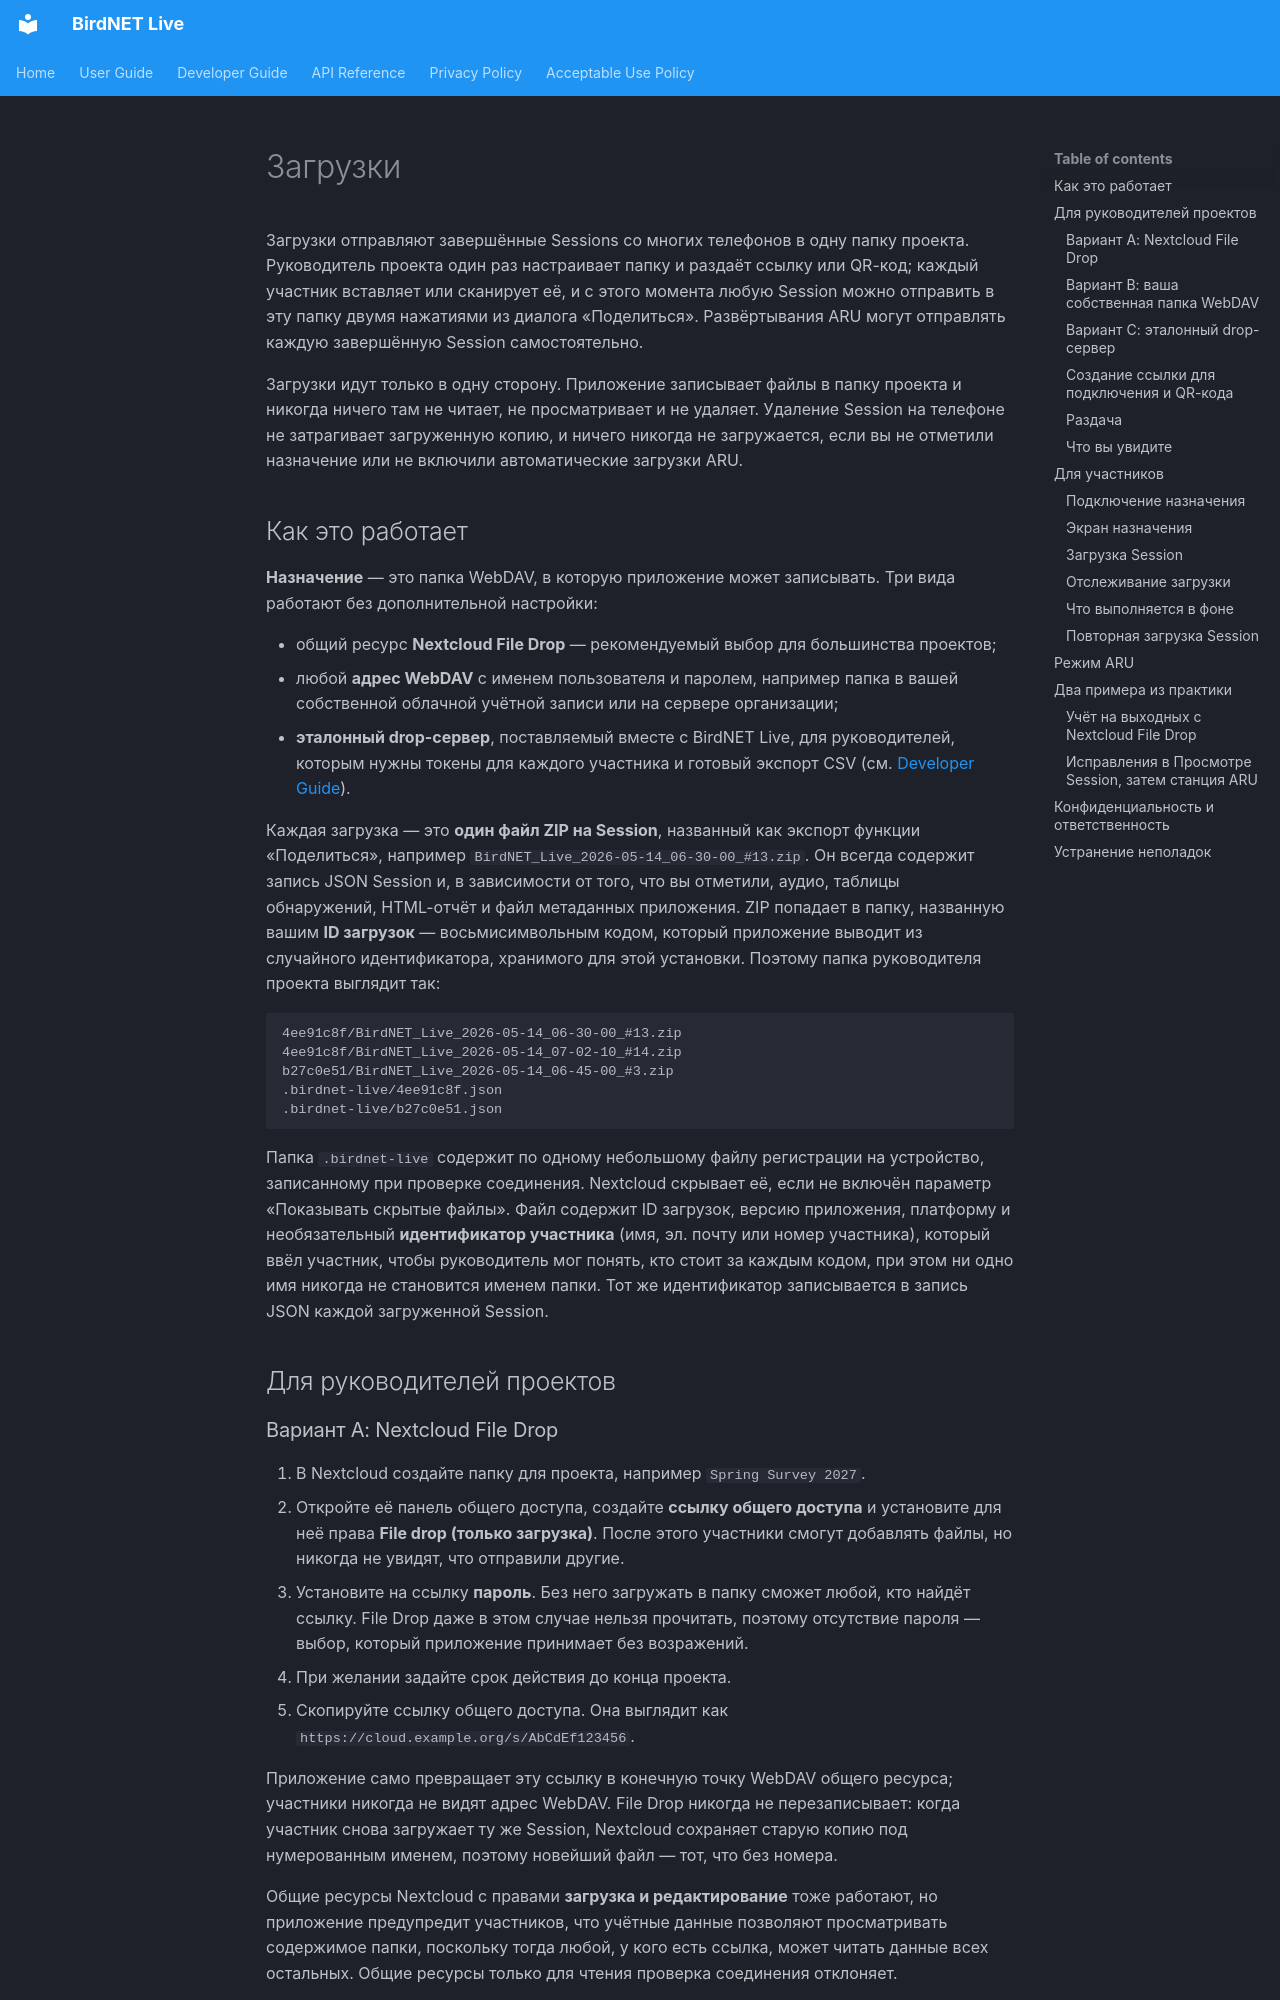

repository: birdnet-team/birdnet-live-app · page: user/uploads.ru/index.html · generator: mkdocs

# Загрузки

Загрузки отправляют завершённые Sessions со многих телефонов в одну папку проекта. Руководитель проекта один раз настраивает папку и раздаёт ссылку или QR-код; каждый участник вставляет или сканирует её, и с этого момента любую Session можно отправить в эту папку двумя нажатиями из диалога «Поделиться». Развёртывания ARU могут отправлять каждую завершённую Session самостоятельно.

Загрузки идут только в одну сторону. Приложение записывает файлы в папку проекта и никогда ничего там не читает, не просматривает и не удаляет. Удаление Session на телефоне не затрагивает загруженную копию, и ничего никогда не загружается, если вы не отметили назначение или не включили автоматические загрузки ARU.

## Как это работает

**Назначение** — это папка WebDAV, в которую приложение может записывать. Три вида работают без дополнительной настройки:

- общий ресурс **Nextcloud File Drop** — рекомендуемый выбор для большинства проектов;
- любой **адрес WebDAV** с именем пользователя и паролем, например папка в вашей собственной облачной учётной записи или на сервере организации;
- **эталонный drop-сервер**, поставляемый вместе с BirdNET Live, для руководителей, которым нужны токены для каждого участника и готовый экспорт CSV (см. [Developer Guide](../developer/upload-drop-server.md)).

Каждая загрузка — это **один файл ZIP на Session**, названный как экспорт функции «Поделиться», например `BirdNET_Live_2026-05-14_06-30-00_#13.zip`. Он всегда содержит запись JSON Session и, в зависимости от того, что вы отметили, аудио, таблицы обнаружений, HTML-отчёт и файл метаданных приложения. ZIP попадает в папку, названную вашим **ID загрузок** — восьмисимвольным кодом, который приложение выводит из случайного идентификатора, хранимого для этой установки. Поэтому папка руководителя проекта выглядит так:

```
4ee91c8f/BirdNET_Live_2026-05-14_06-30-00_#13.zip
4ee91c8f/BirdNET_Live_2026-05-14_07-02-10_#14.zip
b27c0e51/BirdNET_Live_2026-05-14_06-45-00_#3.zip
.birdnet-live/4ee91c8f.json
.birdnet-live/b27c0e51.json
```

Папка `.birdnet-live` содержит по одному небольшому файлу регистрации на устройство, записанному при проверке соединения. Nextcloud скрывает её, если не включён параметр «Показывать скрытые файлы». Файл содержит ID загрузок, версию приложения, платформу и необязательный **идентификатор участника** (имя, эл. почту или номер участника), который ввёл участник, чтобы руководитель мог понять, кто стоит за каждым кодом, при этом ни одно имя никогда не становится именем папки. Тот же идентификатор записывается в запись JSON каждой загруженной Session.

## Для руководителей проектов

### Вариант A: Nextcloud File Drop

1. В Nextcloud создайте папку для проекта, например `Spring Survey 2027`.
2. Откройте её панель общего доступа, создайте **ссылку общего доступа** и установите для неё права **File drop (только загрузка)**. После этого участники смогут добавлять файлы, но никогда не увидят, что отправили другие.
3. Установите на ссылку **пароль**. Без него загружать в папку сможет любой, кто найдёт ссылку. File Drop даже в этом случае нельзя прочитать, поэтому отсутствие пароля — выбор, который приложение принимает без возражений.
4. При желании задайте срок действия до конца проекта.
5. Скопируйте ссылку общего доступа. Она выглядит как `https://cloud.example.org/s/AbCdEf123456`.

Приложение само превращает эту ссылку в конечную точку WebDAV общего ресурса; участники никогда не видят адрес WebDAV. File Drop никогда не перезаписывает: когда участник снова загружает ту же Session, Nextcloud сохраняет старую копию под нумерованным именем, поэтому новейший файл — тот, что без номера.

Общие ресурсы Nextcloud с правами **загрузка и редактирование** тоже работают, но приложение предупредит участников, что учётные данные позволяют просматривать содержимое папки, поскольку тогда любой, у кого есть ссылка, может читать данные всех остальных. Общие ресурсы только для чтения проверка соединения отклоняет.
